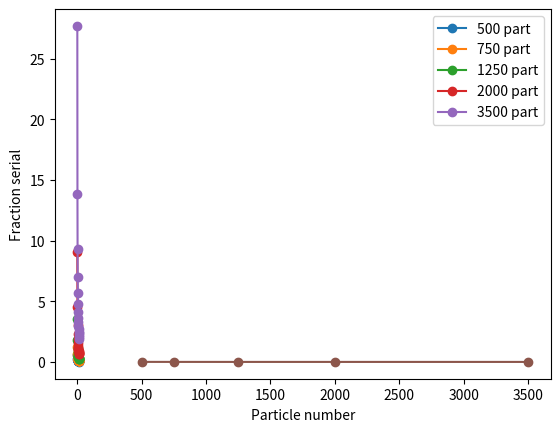

Reproduce this figure in Python.
import numpy as np
import matplotlib.pyplot as plt
from scipy.optimize import curve_fit


#### GRAPHS AND FITTING FUNCTIONS FOR DETERMING THE FRACTION OF SERIAL CODE ######

threads=np.arange(15+1) + 1
times_1250=[3.543,1.774,1.189,0.8977,0.7331,0.6129,0.528,0.462,0.422,0.381,0.347,0.32,0.303,0.283,0.264,0.2488]
times_3500=[27.697,13.86,9.31,6.98,5.711,4.77,4.13,3.65,3.28,2.96,2.69,2.49,2.35,2.22,2.03,1.91]
times_2000=[9.06,4.54,3.038,2.3,1.87,1.566,1.3447,1.186,1.078,0.9716,0.8846,0.819,0.773,0.719,0.672,0.63]
times_750=[1.278,0.642,0.43,0.322,0.265,0.22,0.192,0.1679,0.1537,0.139,0.127,0.116,0.111,0.103,0.097,0.091]
times_500=[0.566,0.284,0.1911,0.143,0.117,0.099,0.0865,0.0756,0.0688,0.0624,0.0576,0.0528,0.0503,0.0473,0.0447,0.0415]

T_1=times_500[0]
T_2=times_750[0]
T_3=times_1250[0]
T_4=times_2000[0]
T_5=times_3500[0]


def func1(threads,Fs):
    return (T_1*(Fs + (1-Fs)/threads))
def func2(threads,Fs):
    return (T_2*(Fs + (1-Fs)/threads))
def func3(threads,Fs):
    return (T_3*(Fs + (1-Fs)/threads))
def func4(threads,Fs):
    return (T_4*(Fs + (1-Fs)/threads))
def func5(threads,Fs):
    return (T_5*(Fs + (1-Fs)/threads))

T1popt,a=curve_fit(func1,threads,times_500)
T2popt,a=curve_fit(func2,threads,times_750)
T3popt,a=curve_fit(func3,threads,times_1250)
T4popt,a=curve_fit(func4,threads,times_2000)
T5popt,a=curve_fit(func5,threads,times_3500)

print(T1popt)
print(T2popt)
print(T3popt)
print(T4popt)
print(T5popt)

##t1popt is the fraction serial for each particle number

plt.xlabel('Number of compute cores')
plt.ylabel('Time (s)')
plt.plot(threads,times_500,marker='o',label='500 part')
plt.plot(threads,times_750,marker='o',label='750 part')
plt.plot(threads,times_1250,marker='o',label='1250 part')
plt.plot(threads,times_2000,marker='o',label='2000 part')
plt.plot(threads,times_3500,marker='o',label='3500 part')
plt.legend(loc='best')
plt.show()

plt.xlabel('Particle number')
plt.ylabel('Fraction serial')
parts=[500,750,1250,2000,3500]
Fsa=[T1popt,T2popt,T3popt,T4popt,T5popt]
plt.plot(parts,Fsa,marker='o')
plt.show()
